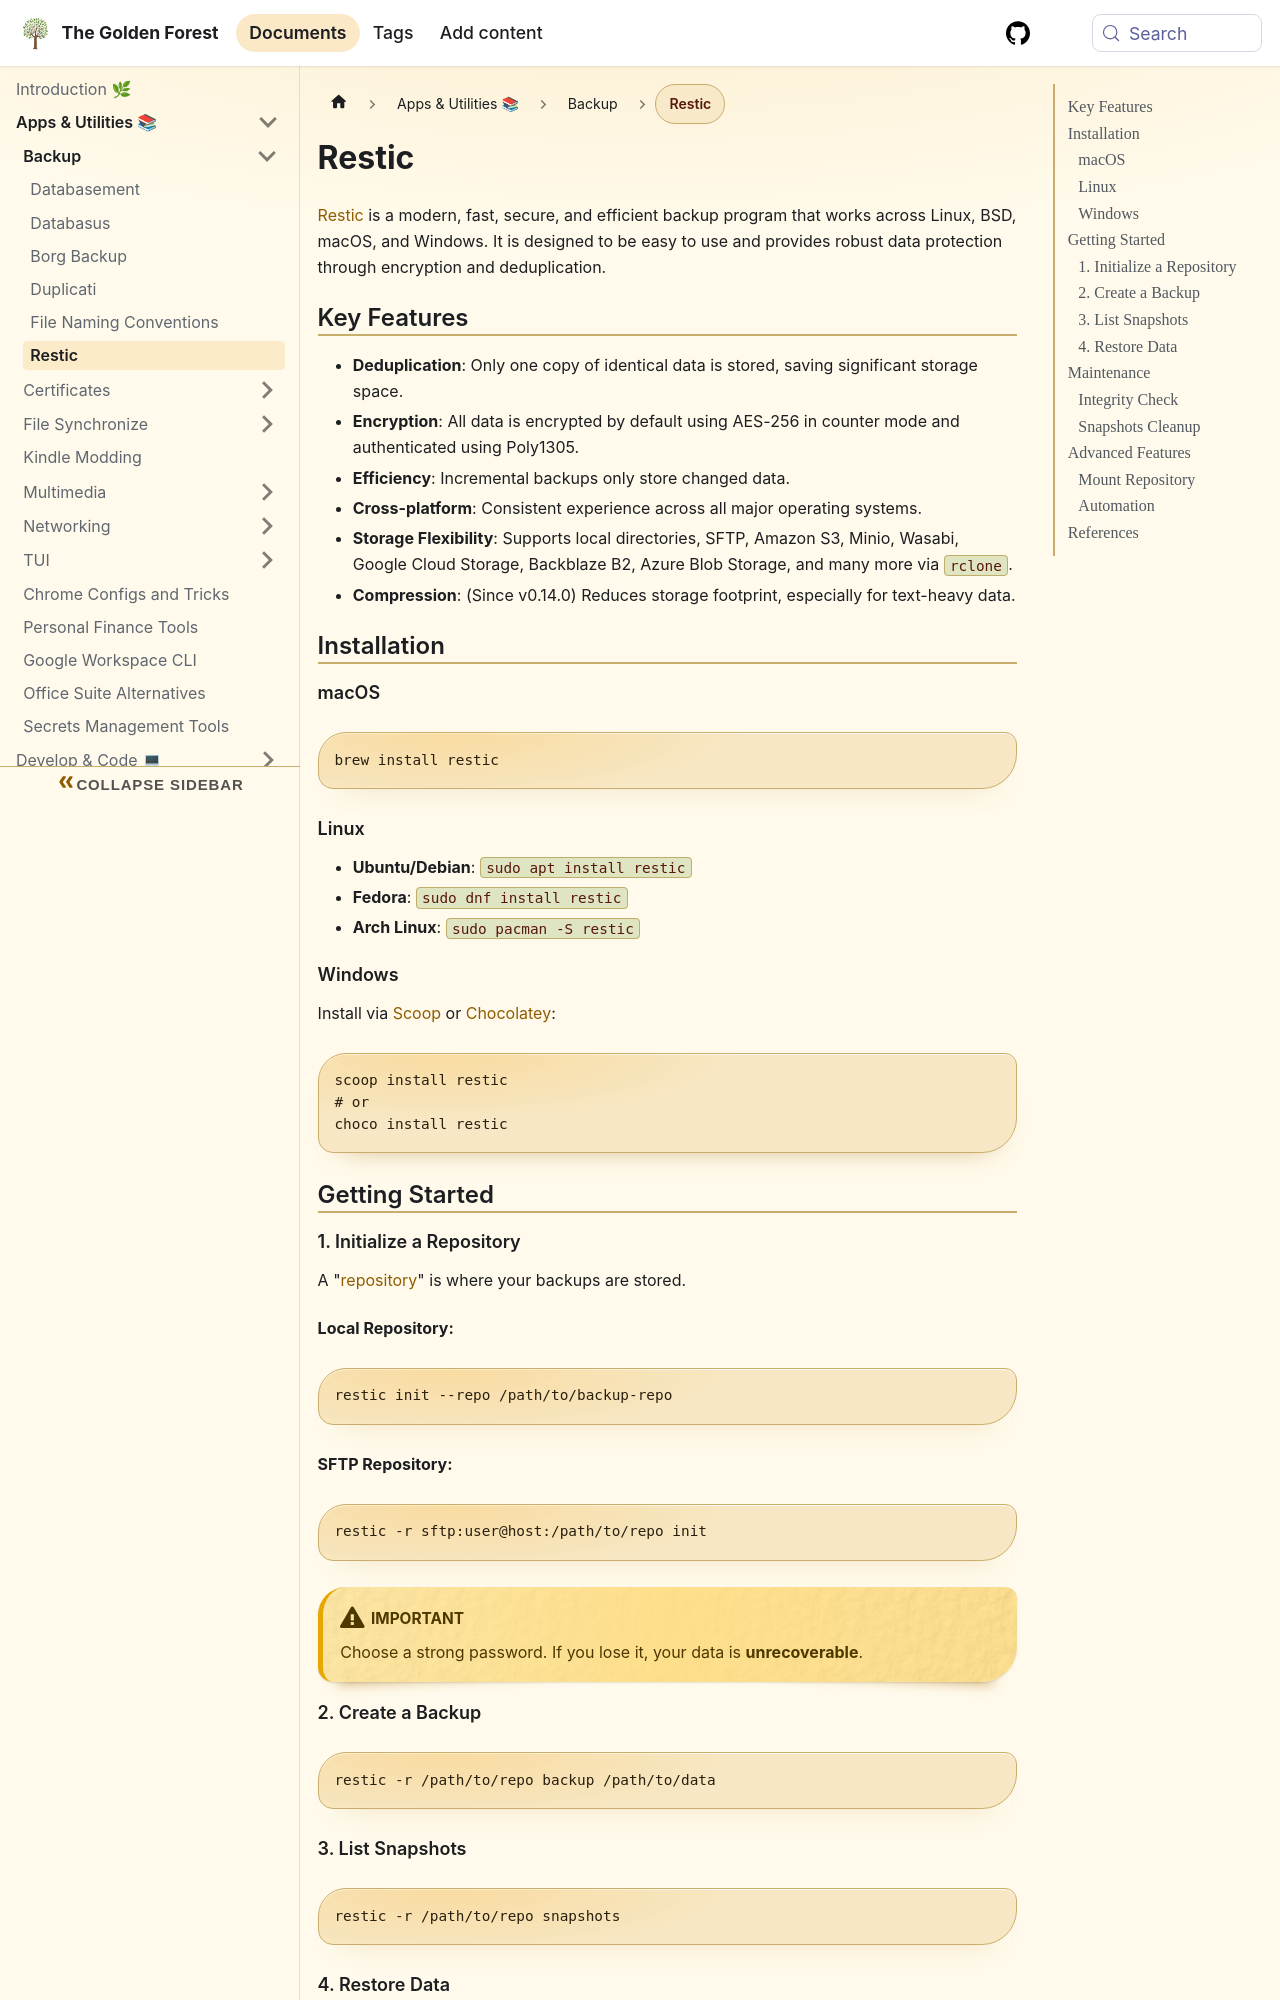

repository: sdelrio/golden-forest · page: pr-preview/pr-388/docs/Apps-and-utilities/Backup/restic/index.html · generator: docusaurus

---
tags: [backup, storage]
---

# Restic

[Restic](https://restic.net/) is a modern, fast, secure, and efficient backup program that works across Linux, BSD, macOS, and Windows. It is designed to be easy to use and provides robust data protection through encryption and deduplication.

## Key Features

*   **Deduplication**: Only one copy of identical data is stored, saving significant storage space.
*   **Encryption**: All data is encrypted by default using AES-256 in counter mode and authenticated using Poly1305.
*   **Efficiency**: Incremental backups only store changed data.
*   **Cross-platform**: Consistent experience across all major operating systems.
*   **Storage Flexibility**: Supports local directories, SFTP, Amazon S3, Minio, Wasabi, Google Cloud Storage, Backblaze B2, Azure Blob Storage, and many more via `rclone`.
*   **Compression**: (Since v0.14.0) Reduces storage footprint, especially for text-heavy data.

## Installation

### macOS
```bash
brew install restic
```

### Linux
*   **Ubuntu/Debian**: `sudo apt install restic`
*   **Fedora**: `sudo dnf install restic`
*   **Arch Linux**: `sudo pacman -S restic`

### Windows
Install via [Scoop](https://scoop.sh/) or [Chocolatey](https://chocolatey.org/):
```powershell
scoop install restic
# or
choco install restic
```

## Getting Started
